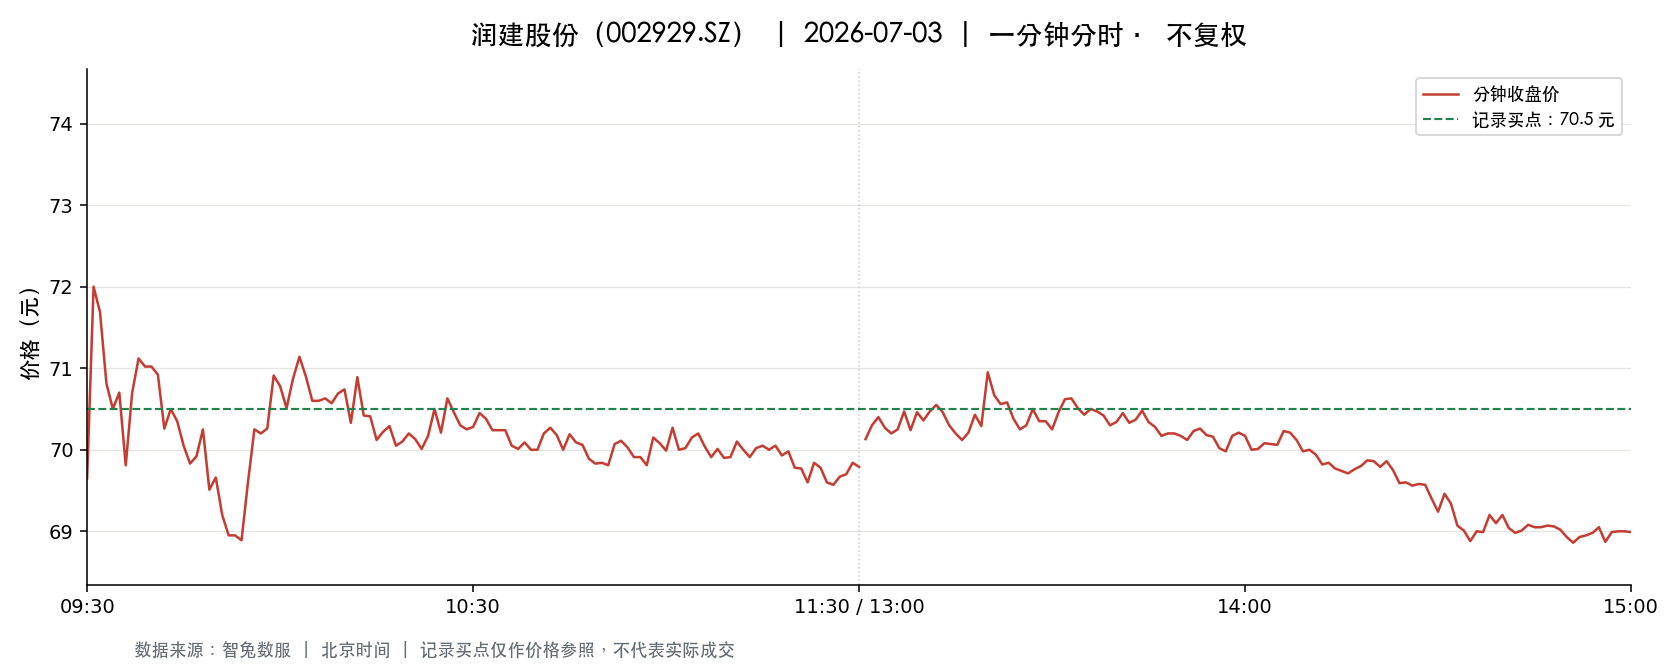

The data file committed next to this chart (first rows):
t, o, h, l, c, v, a, pc, sf
2026-07-03 09:30:00, 69.65, 69.65, 69.65, 69.65, 2415, 16820475, 69.65, 0.0
2026-07-03 09:31:00, 69.82, 72.0, 69.5, 72.0, 7218, 51161424, 69.65, 0.0
2026-07-03 09:32:00, 71.89, 71.98, 70.99, 71.69, 6198, 44383014, 72.0, 0.0
2026-07-03 09:33:00, 71.22, 71.67, 70.77, 70.81, 5498, 39128881, 71.69, 0.0
2026-07-03 09:34:00, 70.93, 71.17, 70.5, 70.5, 3555, 25212765, 70.81, 0.0
2026-07-03 09:35:00, 70.18, 70.7, 70.18, 70.7, 3901, 27499281, 70.5, 0.0
2026-07-03 09:36:00, 70.58, 70.58, 69.66, 69.81, 3662, 25679864, 70.7, 0.0
2026-07-03 09:37:00, 69.81, 70.7, 69.58, 70.7, 4123, 28890696, 69.81, 0.0
2026-07-03 09:38:00, 70.7, 71.46, 70.7, 71.12, 2712, 19281707, 70.7, 0.0
2026-07-03 09:39:00, 70.88, 71.12, 70.88, 71.02, 2073, 14718503, 71.12, 0.0
2026-07-03 09:40:00, 71.02, 71.03, 70.77, 71.02, 2926, 20743227, 71.02, 0.0
2026-07-03 09:41:00, 71.05, 71.29, 70.9, 70.92, 2187, 15564829, 71.02, 0.0
2026-07-03 09:42:00, 70.87, 70.87, 70.0, 70.26, 1869, 13138065, 70.92, 0.0
2026-07-03 09:43:00, 70.25, 70.78, 70.25, 70.5, 1477, 10409774, 70.26, 0.0
2026-07-03 09:44:00, 70.54, 70.86, 70.35, 70.35, 2492, 17604654, 70.5, 0.0
2026-07-03 09:45:00, 70.41, 70.44, 69.93, 70.05, 2416, 16926575, 70.35, 0.0
2026-07-03 09:46:00, 70.05, 70.29, 69.82, 69.83, 1847, 12939714, 70.05, 0.0
2026-07-03 09:47:00, 69.9, 70.08, 69.83, 69.92, 1525, 10668337, 69.83, 0.0
2026-07-03 09:48:00, 69.92, 70.25, 69.92, 70.25, 852.0, 5966366, 69.92, 0.0
2026-07-03 09:49:00, 70.27, 70.29, 69.5, 69.51, 2217, 15471362, 70.25, 0.0
2026-07-03 09:50:00, 69.6, 69.87, 69.48, 69.66, 1988, 13843985, 69.51, 0.0
2026-07-03 09:51:00, 69.7, 69.7, 69.0, 69.2, 2153, 14938219, 69.66, 0.0
2026-07-03 09:52:00, 69.22, 69.22, 68.86, 68.95, 2285, 15766573, 69.2, 0.0
2026-07-03 09:53:00, 68.95, 69.1, 68.88, 68.95, 1885, 12998796, 68.95, 0.0
2026-07-03 09:54:00, 68.94, 68.95, 68.78, 68.89, 3454, 23770611, 68.95, 0.0
2026-07-03 09:55:00, 68.86, 69.6, 68.86, 69.6, 1188, 8216640, 68.89, 0.0
2026-07-03 09:56:00, 69.6, 70.25, 69.6, 70.25, 1171, 8184712, 69.6, 0.0
2026-07-03 09:57:00, 70.3, 70.37, 69.98, 70.2, 2911, 20445009, 70.25, 0.0
2026-07-03 09:58:00, 70.27, 70.55, 70.1, 70.26, 2005, 14096445, 70.2, 0.0
2026-07-03 09:59:00, 70.5, 70.95, 70.43, 70.91, 2041, 14435336, 70.26, 0.0
2026-07-03 10:00:00, 70.87, 71.43, 70.78, 70.78, 3751, 26695588, 70.91, 0.0
2026-07-03 10:01:00, 70.9, 71.08, 70.51, 70.51, 1518, 10747538, 70.78, 0.0
2026-07-03 10:02:00, 70.65, 70.87, 70.53, 70.87, 1247, 8817637, 70.51, 0.0
2026-07-03 10:03:00, 70.89, 71.28, 70.89, 71.14, 2456, 17469416, 70.87, 0.0
2026-07-03 10:04:00, 71.17, 71.24, 70.9, 70.9, 1524, 10843276, 71.14, 0.0
2026-07-03 10:05:00, 70.95, 70.95, 70.6, 70.6, 771.0, 5452940, 70.9, 0.0
2026-07-03 10:06:00, 70.6, 70.71, 70.55, 70.6, 801.0, 5657127, 70.6, 0.0
2026-07-03 10:07:00, 70.6, 70.96, 70.6, 70.63, 884.0, 6254755, 70.6, 0.0
2026-07-03 10:08:00, 70.72, 70.88, 70.52, 70.57, 1272, 8983863, 70.63, 0.0
2026-07-03 10:09:00, 70.59, 70.88, 70.56, 70.69, 1543, 10903072, 70.57, 0.0
2026-07-03 10:10:00, 70.68, 70.75, 70.65, 70.74, 724.0, 5117761, 70.69, 0.0
2026-07-03 10:11:00, 70.73, 70.73, 70.2, 70.33, 786.0, 5535937, 70.74, 0.0
2026-07-03 10:12:00, 70.4, 70.95, 70.4, 70.89, 1082, 7640660, 70.33, 0.0
2026-07-03 10:13:00, 70.81, 70.81, 70.42, 70.42, 575.0, 4064320, 70.89, 0.0
2026-07-03 10:14:00, 70.49, 70.58, 70.41, 70.41, 992.0, 6981166, 70.42, 0.0
2026-07-03 10:15:00, 70.41, 70.53, 70.12, 70.12, 401.0, 2822068, 70.41, 0.0
2026-07-03 10:16:00, 70.12, 70.32, 70.02, 70.22, 624.0, 4377473, 70.12, 0.0
2026-07-03 10:17:00, 70.23, 70.4, 70.23, 70.29, 430.0, 3023147, 70.22, 0.0
2026-07-03 10:18:00, 70.29, 70.4, 70.05, 70.05, 475.0, 3336256, 70.29, 0.0
2026-07-03 10:19:00, 70.03, 70.2, 69.99, 70.1, 740.0, 5181150, 70.05, 0.0
2026-07-03 10:20:00, 70.1, 70.21, 70.09, 70.2, 331.0, 2321598, 70.1, 0.0
2026-07-03 10:21:00, 70.21, 70.21, 70.13, 70.13, 290.0, 2035070, 70.2, 0.0
2026-07-03 10:22:00, 70.13, 70.13, 70.0, 70.01, 598.0, 4187874, 70.13, 0.0
2026-07-03 10:23:00, 70.0, 70.17, 70.0, 70.17, 1074, 7521411, 70.01, 0.0
2026-07-03 10:24:00, 70.34, 70.5, 70.34, 70.5, 833.0, 5865974, 70.17, 0.0
2026-07-03 10:25:00, 70.51, 70.59, 70.21, 70.21, 944.0, 6652338, 70.5, 0.0
2026-07-03 10:26:00, 70.25, 70.7, 70.21, 70.63, 912.0, 6430196, 70.21, 0.0
2026-07-03 10:27:00, 70.7, 70.7, 70.46, 70.46, 1217, 8593379, 70.63, 0.0
2026-07-03 10:28:00, 70.46, 70.46, 70.25, 70.3, 311.0, 2186678, 70.46, 0.0
2026-07-03 10:29:00, 70.32, 70.39, 70.21, 70.25, 558.0, 3922810, 70.3, 0.0
... 181 more rows
